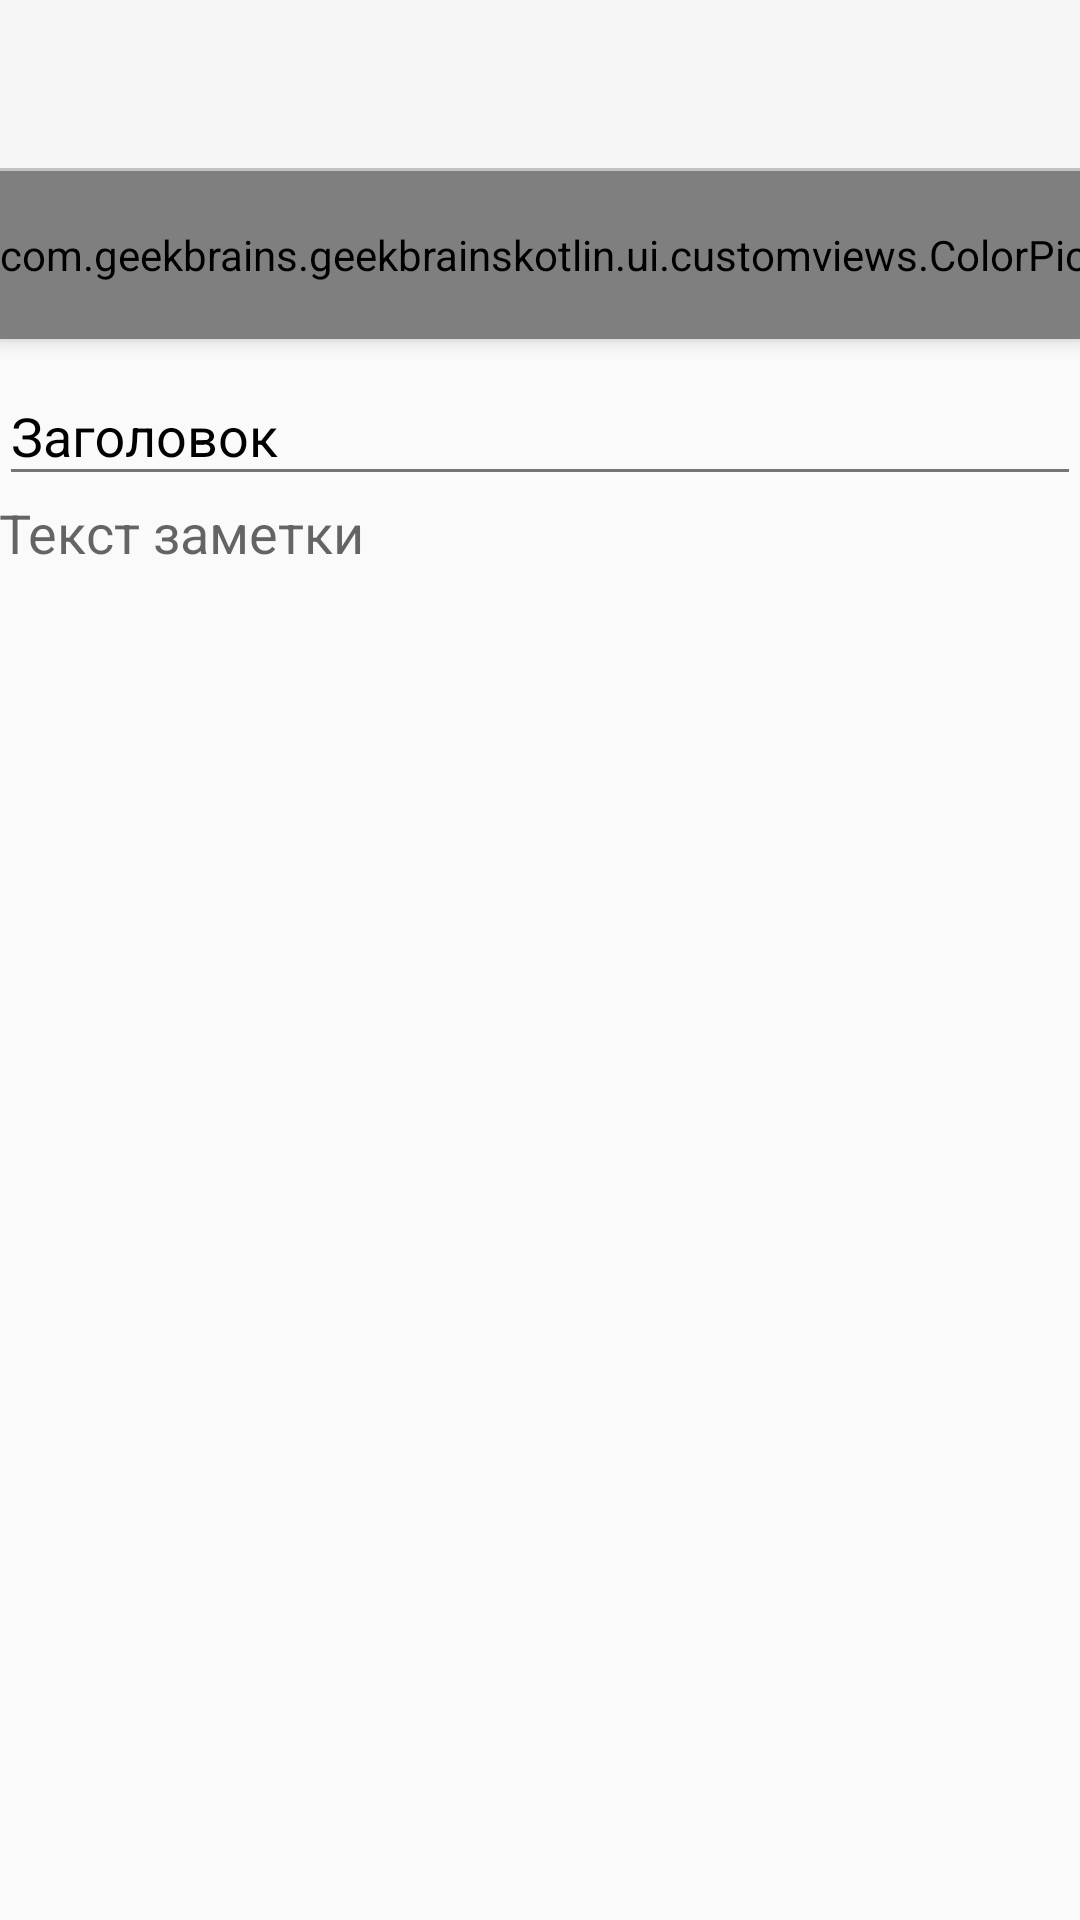

Produce the Android XML layout that renders to this screen, including the resource entries it uses.
<!-- AndroidManifest.xml: application theme AppTheme -->
<!-- res/layout/activity_note.xml -->
<?xml version="1.0" encoding="utf-8"?>
<android.support.design.widget.CoordinatorLayout xmlns:android="http://schemas.android.com/apk/res/android"
    android:layout_height="match_parent"
    android:layout_width="match_parent"
    xmlns:app="http://schemas.android.com/apk/res-auto"
    xmlns:tools="http://schemas.android.com/tools">

    <android.support.design.widget.AppBarLayout
        android:id="@+id/appbar"
        android:layout_width="match_parent"
        android:layout_height="wrap_content">

    <android.support.v7.widget.Toolbar
        android:id="@+id/toolbar"
        android:layout_width="match_parent"
        android:layout_height="wrap_content"
        app:layout_scrollFlags="scroll|enterAlways"/>

        <View
            android:layout_width="match_parent"
            android:layout_height="1dp"
            android:background="@color/colorPrimaryDark"/>

        <HorizontalScrollView
            android:layout_width="wrap_content"
            android:layout_height="match_parent"
            android:layout_gravity="center"
            android:scrollbars="none">

            <com.geekbrains.geekbrainskotlin.ui.customviews.ColorPickerView
                android:id="@+id/colorPicker"
                android:layout_width="wrap_content"
                android:layout_height="?attr/actionBarSize"/>
        </HorizontalScrollView>

    </android.support.design.widget.AppBarLayout>

    <android.support.v4.widget.NestedScrollView
        android:layout_width="match_parent"
        android:layout_height="wrap_content"
        app:layout_behavior="@string/appbar_scrolling_view_behavior">

        <LinearLayout
            android:orientation="vertical"
            android:layout_width="match_parent"
            android:layout_height="match_parent"
            android:padding="@dimen/padding_default"
            android:focusableInTouchMode="true"
            android:focusable="true">

            <android.support.design.widget.TextInputLayout
                android:layout_width="match_parent"
                android:layout_height="wrap_content"
                android:hint="@string/title_hint"
                android:textColorHint="@android:color/black">

                <android.support.design.widget.TextInputEditText
                    android:id="@+id/titleEt"
                    android:layout_width="match_parent"
                    android:layout_height="wrap_content"
                    android:textColor="@android:color/black"/>
            </android.support.design.widget.TextInputLayout>

            <EditText
                android:id="@+id/bodyEt"
                android:layout_width="match_parent"
                android:layout_height="wrap_content"
                android:layout_marginTop="@dimen/padding_default"
                android:background="@null"
                android:scrollbars="vertical"
                android:hint="@string/body_hint"/>
        </LinearLayout>
    </android.support.v4.widget.NestedScrollView>

    <include layout="@layout/view_full_screen_progress"
        android:id="@+id/progressView"
        android:visibility="gone"
        tools:visibility="visible"/>

</android.support.design.widget.CoordinatorLayout>
<!-- res/layout/view_full_screen_progress.xml (included above) -->
<?xml version="1.0" encoding="utf-8"?>
<FrameLayout
    xmlns:android="http://schemas.android.com/apk/res/android"
    android:layout_width="match_parent"
    android:layout_height="match_parent">

    <ProgressBar
        android:layout_width="wrap_content"
        android:layout_height="wrap_content"
        android:layout_gravity="center"
        android:indeterminate="true"/>
</FrameLayout>
<!-- resources referenced by this layout -->
<resources>
  <color name="colorPrimaryDark">#c2c2c2</color>
  <string name="body_hint">Текст заметки</string>
  <string name="title_hint">Заголовок</string>
  <style name="AppTheme" parent="Theme.AppCompat.Light.NoActionBar">
          
          <item name="colorPrimary">@color/colorPrimary</item>
          <item name="colorPrimaryDark">@color/colorPrimaryDark</item>
          <item name="colorAccent">@color/colorAccent</item>
          <item name="android:textColorPrimary">@color/color_text_primary</item>
          <item name="android:textColorSecondary">@color/color_text_secondary</item>
      </style>
  <color name="colorPrimary">#f5f5f5</color>
  <color name="colorAccent">#e040fb</color>
  <color name="color_text_primary">#414141</color>
  <color name="color_text_secondary">#757575</color>
</resources>
